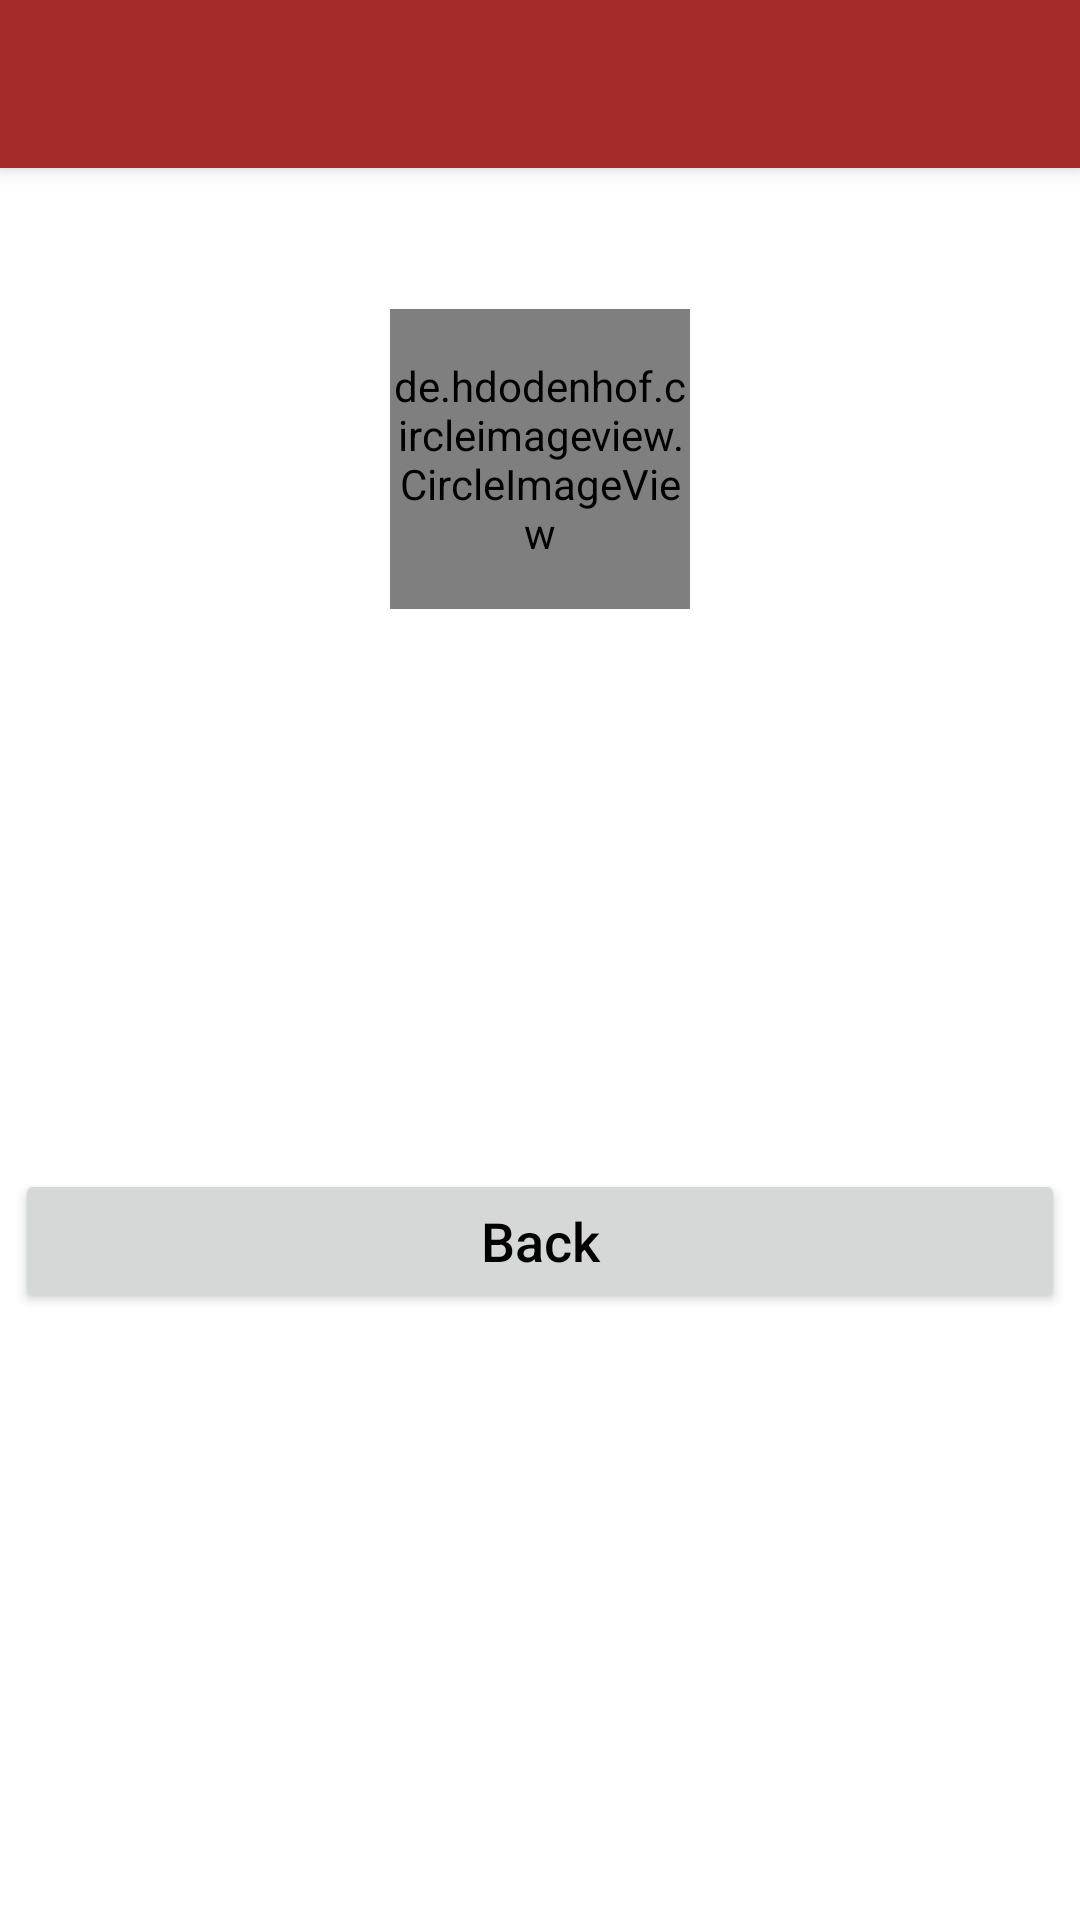

Produce the Android XML layout that renders to this screen, including the resource entries it uses.
<!-- AndroidManifest.xml: application theme Theme.BloodBuddy -->
<!-- res/layout/activity_profile.xml -->
<?xml version="1.0" encoding="utf-8"?>
<LinearLayout xmlns:android="http://schemas.android.com/apk/res/android"
    xmlns:app="http://schemas.android.com/apk/res-auto"
    xmlns:tools="http://schemas.android.com/tools"
    android:layout_width="match_parent"
    android:layout_height="match_parent"
    android:orientation="vertical"
    tools:context=".ProfileActivity">
    <androidx.appcompat.widget.Toolbar
        android:id="@+id/toolbar"
        android:layout_width="match_parent"
        android:layout_height="wrap_content"
        android:background="@color/purple_500"
        android:theme="@style/ThemeOverlay.AppCompat.Dark.ActionBar"
        app:popupTheme="@style/ThemeOverlay.AppCompat.Dark"
        android:elevation="4dp"/>

    <TextView
        android:id="@+id/type"
        android:layout_margin="5dp"
        android:textSize="20sp"
        android:textStyle="bold"
        android:gravity="center"
        android:textColor="#000"
        android:textAllCaps="true"
        android:layout_width="match_parent"
        android:layout_height="wrap_content"/>

    <de.hdodenhof.circleimageview.CircleImageView
        android:id="@+id/profileImage"
        android:src="@drawable/profile_image"
        android:layout_width="100dp"
        android:layout_height="100dp"
        android:layout_gravity="center"
        android:layout_margin="10dp"/>
    <TextView
        android:id="@+id/name"
        android:layout_margin="5dp"
        android:textSize="18sp"

        android:gravity="center"
        android:textColor="#000"
        android:textAllCaps="false"
        android:layout_width="match_parent"
        android:layout_height="wrap_content"/>

    <TextView
        android:id="@+id/idNumber"
        android:layout_margin="5dp"
        android:textSize="18sp"

        android:gravity="center"
        android:textColor="#000"
        android:textAllCaps="true"
        android:layout_width="match_parent"
        android:layout_height="wrap_content"/>

    <TextView
        android:id="@+id/email"
        android:layout_margin="5dp"
        android:textSize="18sp"

        android:gravity="center"
        android:textColor="#000"
        android:textAllCaps="false"
        android:layout_width="match_parent"
        android:layout_height="wrap_content"/>

    <TextView
        android:id="@+id/phoneNumber"
        android:layout_margin="5dp"
        android:textSize="18sp"

        android:gravity="center"
        android:textColor="#000"
        android:textAllCaps="true"
        android:layout_width="match_parent"
        android:layout_height="wrap_content"/>

    <TextView
        android:id="@+id/bloodGroup"
        android:layout_margin="5dp"
        android:textSize="18sp"

        android:gravity="center"
        android:textColor="#000"
        android:textAllCaps="true"
        android:layout_width="match_parent"
        android:layout_height="wrap_content"/>
    <Button
        android:id="@+id/backButton"
        android:layout_margin="5dp"
        android:textSize="18sp"
       android:text="Back"
        android:gravity="center"
        android:textColor="#000"
        android:textAllCaps="false"
        android:layout_width="match_parent"
        android:layout_height="wrap_content"/>

</LinearLayout>
<!-- resources referenced by this layout -->
<resources>
  <color name="purple_500">#A52A2A</color>
  <style name="Theme.BloodBuddy" parent="Theme.MaterialComponents.Light.NoActionBar">
          
          <item name="colorPrimary">@color/purple_500</item>
          <item name="colorPrimaryVariant">@color/purple_700</item>
          <item name="colorOnPrimary">@color/white</item>
          
          <item name="colorSecondary">@color/teal_200</item>
          <item name="colorSecondaryVariant">@color/teal_700</item>
          <item name="colorOnSecondary">@color/black</item>
          
          <item name="android:statusBarColor" tools:targetApi="l">?attr/colorPrimaryVariant</item>
          
      </style>
  <color name="purple_700">#FF3700B3</color>
  <color name="white">#FFFFFFFF</color>
  <color name="teal_200">#FF03DAC5</color>
  <color name="teal_700">#FF018786</color>
  <color name="black">#FF000000</color>
</resources>
